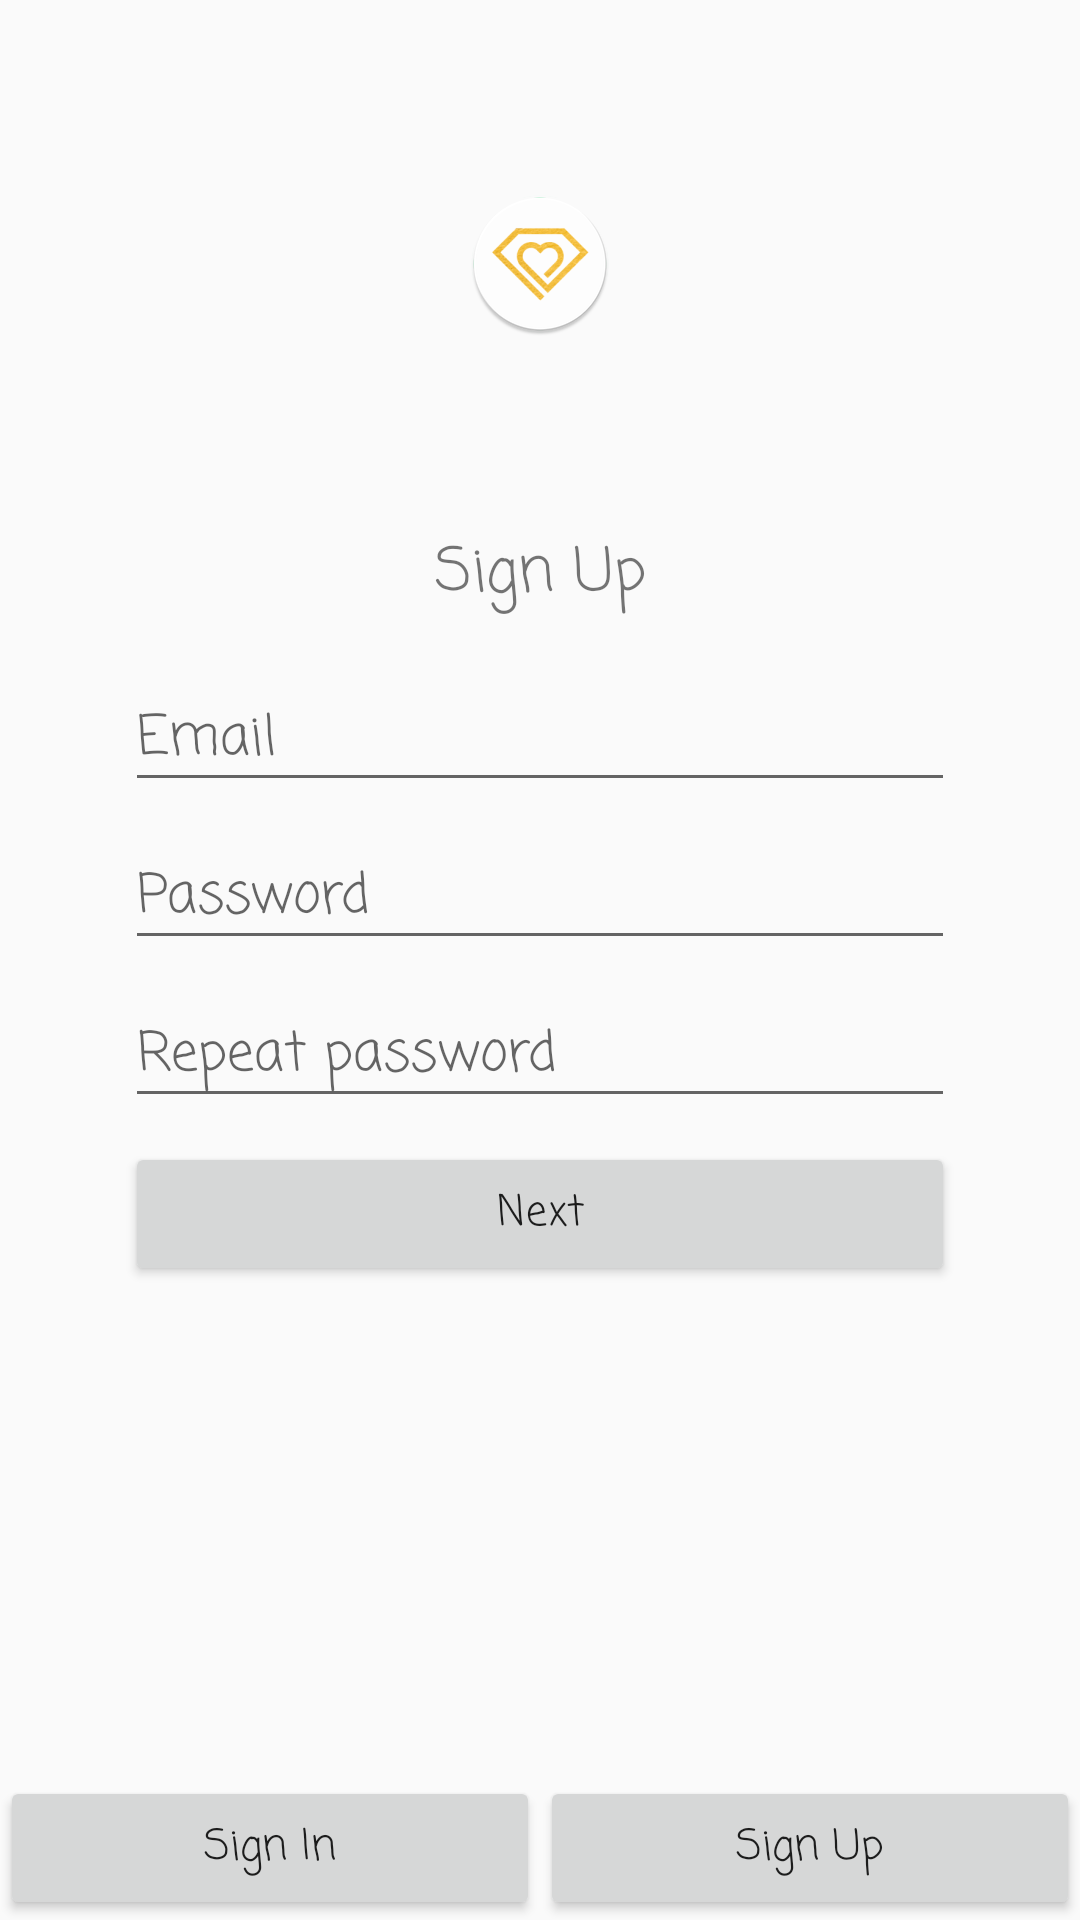

Here is an Android app screen rendered from its layout file. Give the layout XML and the strings, colors and styles it references.
<!-- AndroidManifest.xml: application theme AppTheme -->
<!-- res/layout/activity_sign_up.xml -->
<?xml version="1.0" encoding="utf-8"?>

<androidx.constraintlayout.widget.ConstraintLayout xmlns:android="http://schemas.android.com/apk/res/android"
    xmlns:app="http://schemas.android.com/apk/res-auto"
    xmlns:tools="http://schemas.android.com/tools"
    android:layout_width="match_parent"
    android:layout_height="match_parent"
    tools:context=".activities.SignInActivity">

    <androidx.constraintlayout.widget.ConstraintLayout
        android:id="@+id/layoutOne"
        android:layout_width="match_parent"
        android:layout_height="0dp"
        app:layout_constraintBottom_toTopOf="@+id/signUpButton"
        app:layout_constraintTop_toTopOf="parent">

        <ImageView
            android:layout_width="wrap_content"
            android:layout_height="wrap_content"
            android:src="@mipmap/ic_launcher_round"
            app:layout_constraintBottom_toTopOf="@+id/tvSignInLabel"
            app:layout_constraintEnd_toEndOf="parent"
            app:layout_constraintStart_toStartOf="parent"
            app:layout_constraintTop_toTopOf="parent" />

        <TextView
            android:id="@+id/tvSignInLabel"
            android:layout_width="wrap_content"
            android:layout_height="wrap_content"
            android:layout_marginBottom="16dp"
            android:fontFamily="casual"
            android:text="Sign Up"
            android:textSize="20sp"
            app:layout_constraintBottom_toTopOf="@+id/editTextEmail"
            app:layout_constraintEnd_toEndOf="parent"
            app:layout_constraintStart_toStartOf="parent" />

        <EditText
            android:id="@+id/editTextEmail"
            android:layout_width="wrap_content"
            android:layout_height="wrap_content"
            android:layout_marginBottom="8dp"
            android:ems="10"
            android:fontFamily="casual"
            android:hint="Email"
            android:textAllCaps="false"
            app:layout_constraintBottom_toTopOf="@+id/editTextPassword"
            app:layout_constraintEnd_toEndOf="parent"
            app:layout_constraintStart_toStartOf="parent" />

        <EditText
            android:id="@+id/editTextPassword"
            android:layout_width="wrap_content"
            android:layout_height="wrap_content"
            android:layout_marginBottom="8dp"
            android:ems="10"
            android:fontFamily="casual"
            android:hint="Password"
            android:inputType="textPassword"
            android:textAllCaps="false"
            app:layout_constraintBottom_toTopOf="@+id/editTextPasswordRep"
            app:layout_constraintEnd_toEndOf="parent"
            app:layout_constraintStart_toStartOf="parent" />

        <EditText
            android:id="@+id/editTextPasswordRep"
            android:layout_width="wrap_content"
            android:layout_height="wrap_content"
            android:layout_marginBottom="8dp"
            android:ems="10"
            android:fontFamily="casual"
            android:hint="Repeat password"
            android:inputType="textPassword"
            android:textAllCaps="false"
            app:layout_constraintBottom_toTopOf="@+id/nextButton"
            app:layout_constraintEnd_toEndOf="parent"
            app:layout_constraintStart_toStartOf="parent" />

        <Button
            android:id="@+id/nextButton"
            android:layout_width="0dp"
            android:layout_height="wrap_content"
            android:fontFamily="casual"
            android:text="Next"
            android:textAllCaps="false"
            app:layout_constraintBottom_toBottomOf="parent"
            app:layout_constraintEnd_toEndOf="@+id/editTextPassword"
            app:layout_constraintStart_toStartOf="@+id/editTextPassword"
            app:layout_constraintTop_toTopOf="parent"
            app:layout_constraintVertical_bias="0.7" />

    </androidx.constraintlayout.widget.ConstraintLayout>

    <androidx.constraintlayout.widget.Guideline
        android:id="@+id/guideline"
        android:layout_width="wrap_content"
        android:layout_height="wrap_content"
        android:orientation="vertical"
        app:layout_constraintGuide_percent="0.5" />

    <Button
        android:id="@+id/signInButton"
        android:layout_width="0dp"
        android:layout_height="wrap_content"
        android:fontFamily="casual"
        android:onClick="singInClick"
        android:text="Sign In"
        android:textAllCaps="false"
        app:layout_constraintBottom_toBottomOf="parent"
        app:layout_constraintEnd_toStartOf="@+id/guideline"
        app:layout_constraintStart_toStartOf="parent" />

    <Button
        android:id="@+id/signUpButton"
        android:layout_width="0dp"
        android:layout_height="wrap_content"
        android:fontFamily="casual"
        android:onClick="signUpClick"
        android:text="Sign Up"
        android:textAllCaps="false"
        app:layout_constraintBottom_toBottomOf="parent"
        app:layout_constraintEnd_toEndOf="parent"
        app:layout_constraintStart_toEndOf="@+id/guideline" />
</androidx.constraintlayout.widget.ConstraintLayout>
<!-- resources referenced by this layout -->
<resources>
  <!-- mipmap ic_launcher_round: png bitmap (mipmap-hdpi, 4806 bytes) -->
  <style name="AppTheme" parent="Theme.AppCompat.Light.NoActionBar">
          
          <item name="colorPrimary">@color/colorPrimary</item>
          <item name="colorPrimaryDark">@color/colorPrimaryDark</item>
          <item name="colorAccent">@color/colorAccent</item>
      </style>
  <!-- not gathered from this repository: default colours our renderer supplied (Android Studio template values) -->
  <color name="colorPrimary">#FF6200EE</color>
  <color name="colorPrimaryDark">#FF3700B3</color>
  <color name="colorAccent">#FF03DAC5</color>
</resources>
